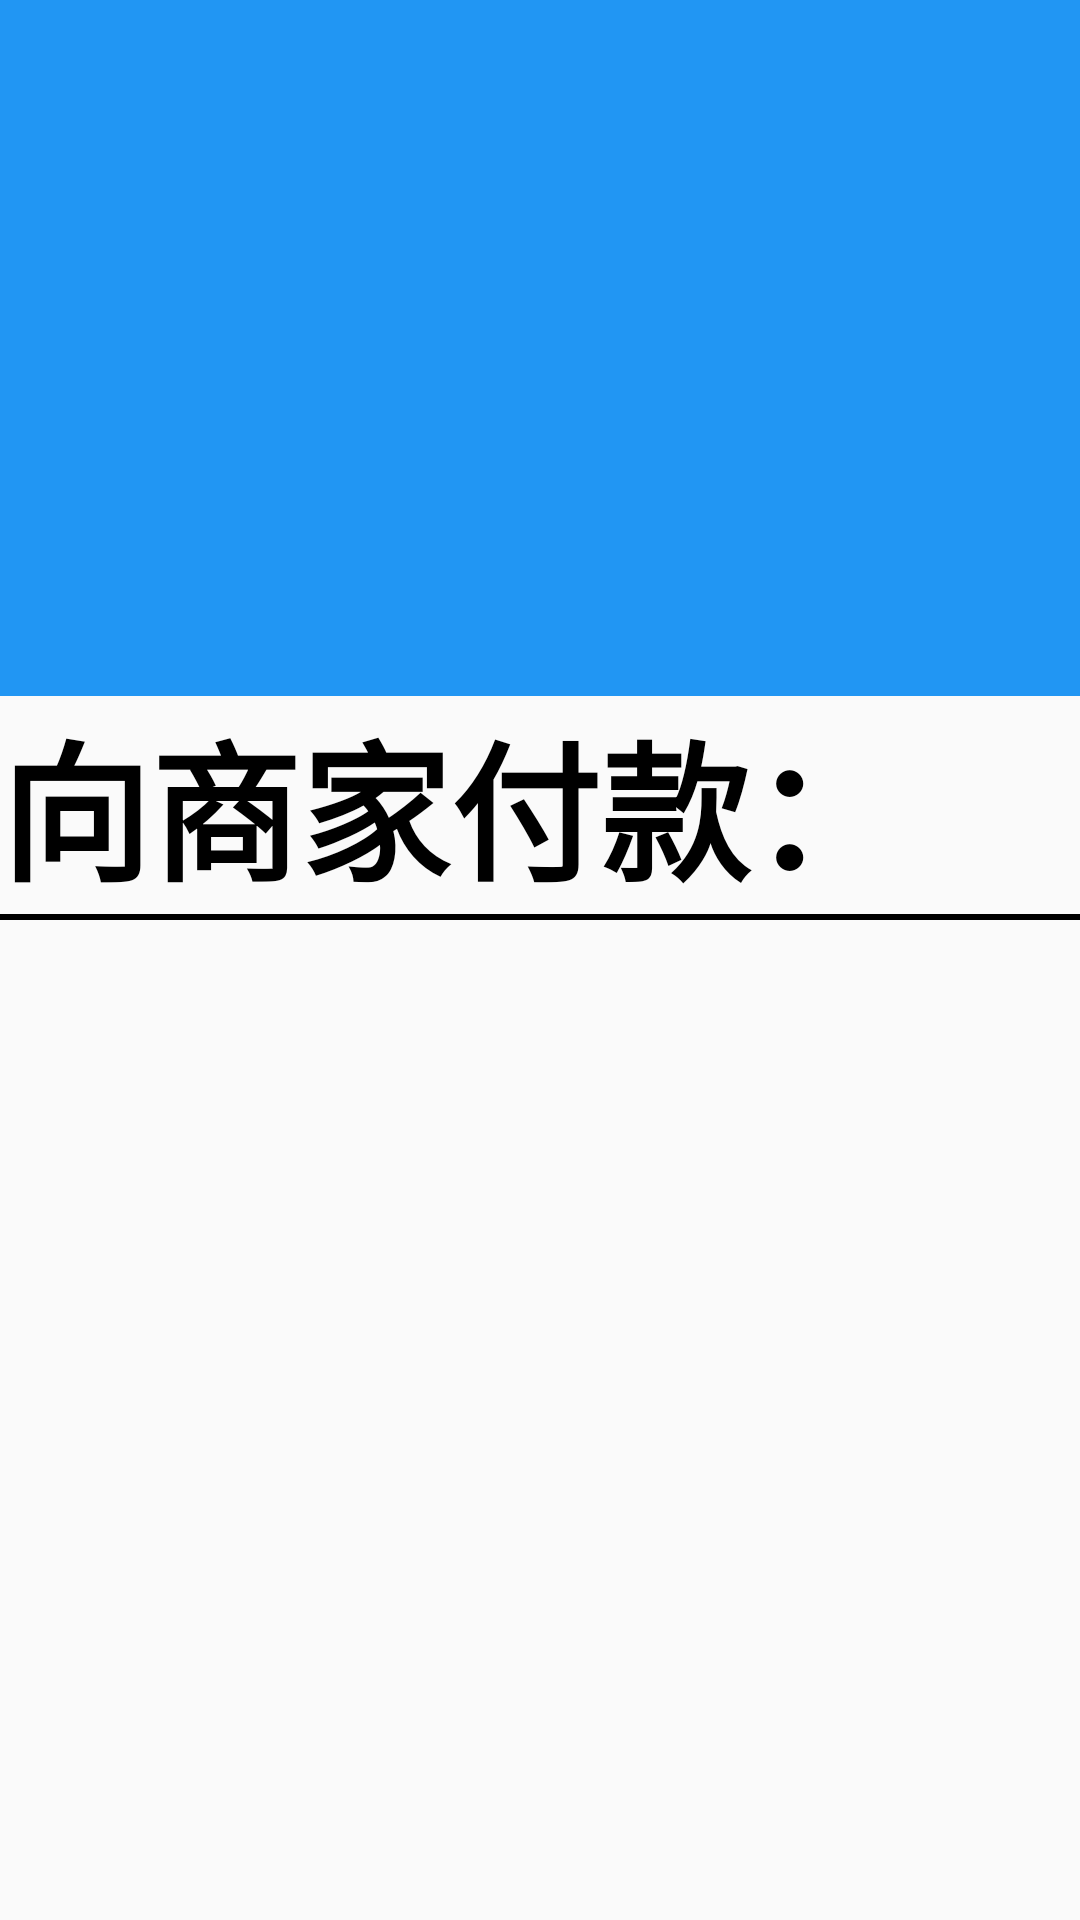

Layout XML and referenced resources for this Android screen:
<!-- AndroidManifest.xml: application theme Theme.Tiku5155 -->
<!-- res/layout/activity_ljzf.xml -->
<?xml version="1.0" encoding="utf-8"?>
<LinearLayout xmlns:android="http://schemas.android.com/apk/res/android"
    android:orientation="vertical"
    android:layout_width="match_parent"
    android:layout_height="match_parent">
    <LinearLayout
        android:layout_width="match_parent"
        android:layout_height="wrap_content"
        android:background="#2196F3"
        android:orientation="horizontal">

        <ImageView
            android:layout_width="60dp"
            android:layout_height="60dp"
            android:src="@drawable/left_hei"
            android:id="@+id/muns4"/>

        <TextView
            android:layout_width="wrap_content"
            android:layout_height="wrap_content"
            android:textColor="@color/white"
            android:layout_marginLeft="500dp"
            android:text="支付界面"
            android:textSize="40dp"/>


    </LinearLayout>

    <TextView
        android:layout_width="wrap_content"
        android:layout_height="wrap_content"
        android:textSize="50dp"
        android:textColor="@color/black"
        android:text="向商家付款："
        android:textStyle="bold"/>
    <View
        android:layout_width="match_parent"
        android:layout_height="2dp"
        android:background="@color/black"/>
    <TextView
        android:layout_width="match_parent"
        android:layout_height="wrap_content"
        android:id="@+id/xinxi"
        android:textColor="@color/black"
        android:textSize="30dp"
        android:gravity="center"/>

    <ImageView
        android:layout_width="450dp"
        android:layout_height="450dp"
        android:layout_gravity="center"
        android:layout_marginTop="20dp"
        android:id="@+id/iv1"/>

</LinearLayout>
<!-- resources referenced by this layout -->
<resources>
  <color name="black">#FF000000</color>
  <color name="white">#FFFFFFFF</color>
  <style name="Theme.Tiku5155" parent="Theme.MaterialComponents.DayNight.NoActionBar.Bridge">
          
          <item name="colorPrimary">@color/purple_500</item>
          <item name="colorPrimaryVariant">@color/purple_700</item>
          <item name="colorOnPrimary">@color/white</item>
          
          <item name="colorSecondary">@color/teal_200</item>
          <item name="colorSecondaryVariant">@color/teal_700</item>
          <item name="colorOnSecondary">@color/black</item>
          
          <item name="android:statusBarColor">?attr/colorPrimaryVariant</item>
          
      </style>
  <color name="purple_500">#FF6200EE</color>
  <color name="purple_700">#FF3700B3</color>
  <color name="teal_200">#FF03DAC5</color>
  <color name="teal_700">#FF018786</color>
</resources>
